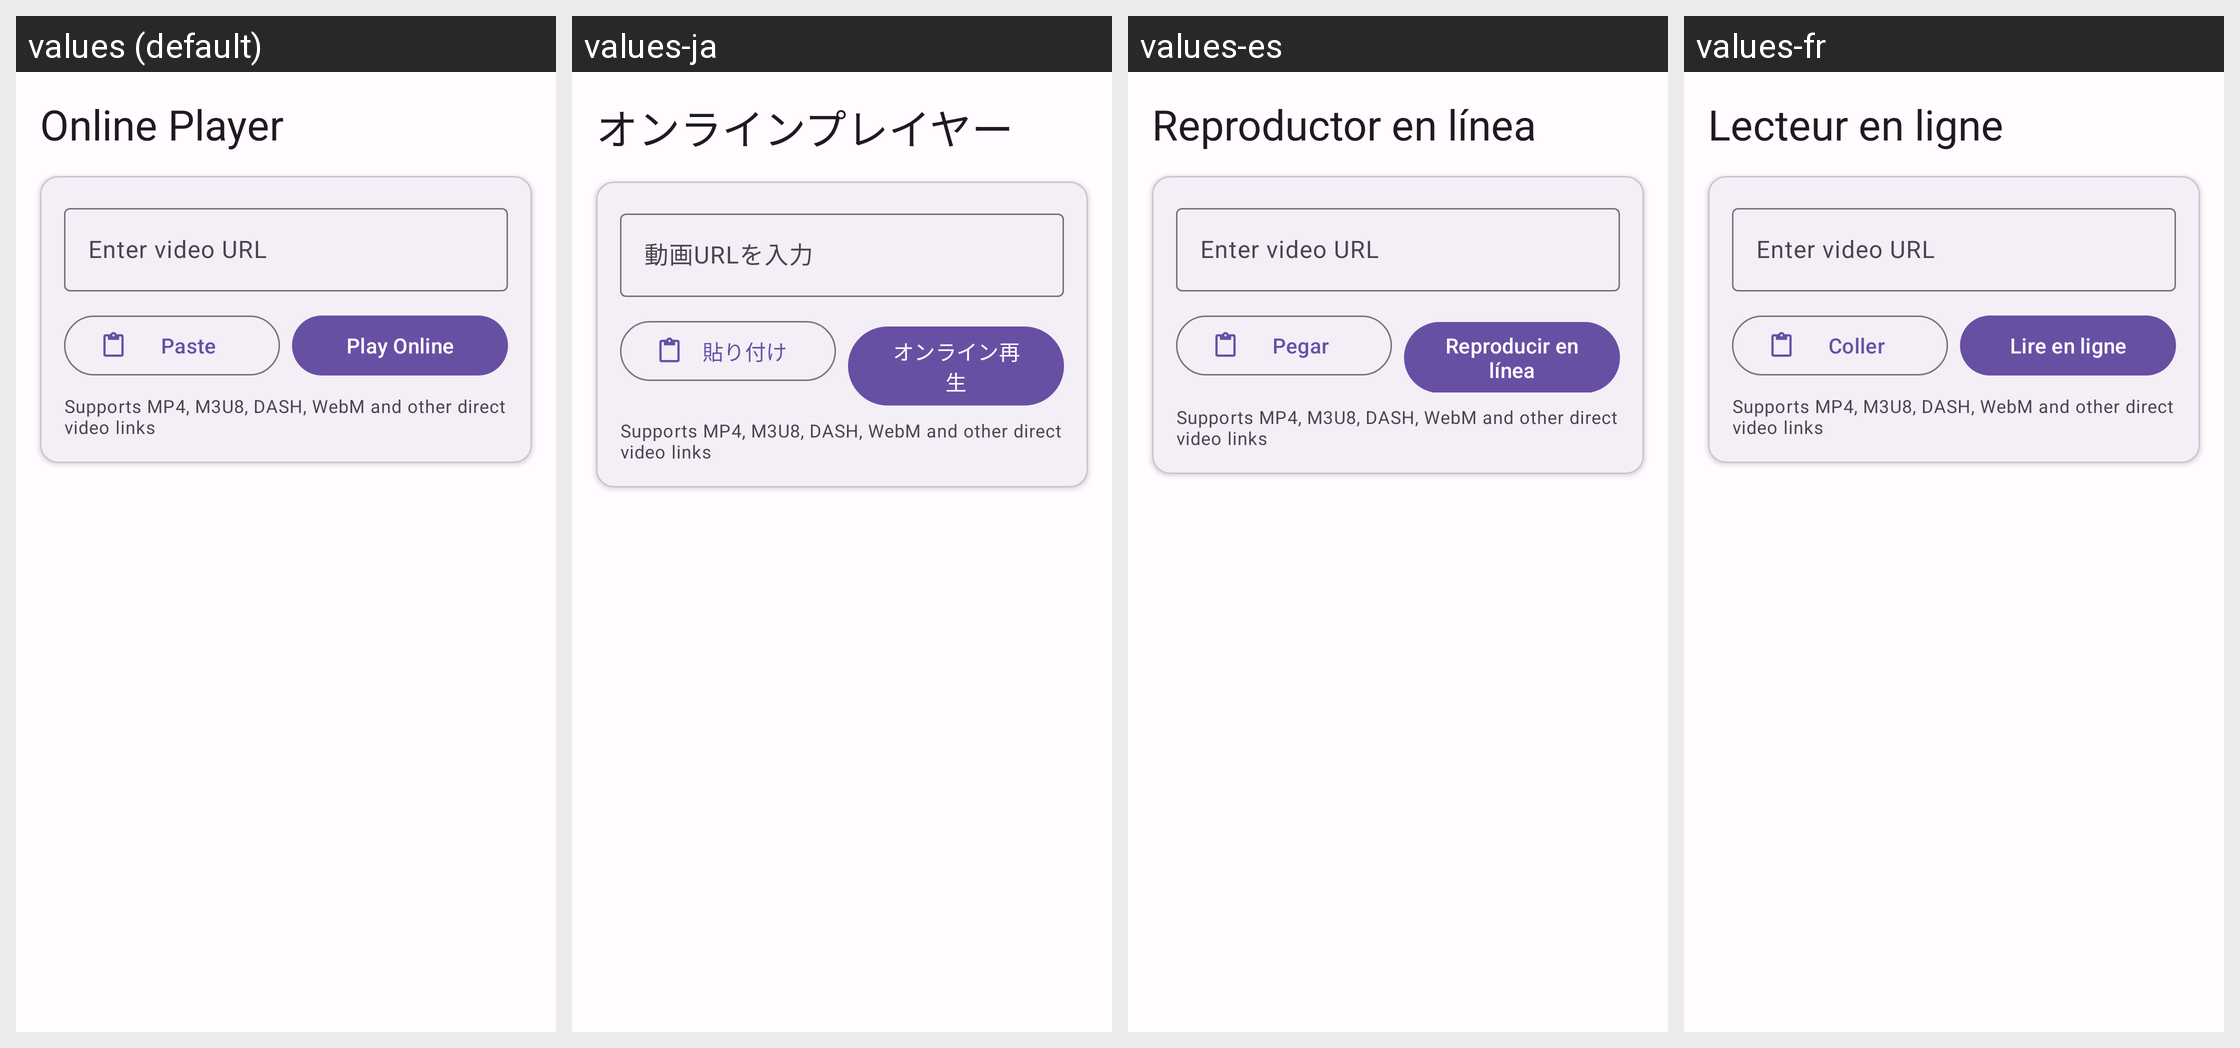

The same Android screen rendered under several of its app's locales, left to right. List the strings drawn on it with the default value and each locale's translation.
Android screen res/layout/fragment_online_player.xml rendered under 4 locales, left to right: values (default), values-ja, values-es, values-fr. Device: Nexus 5 (rendered at 1080×1920; each locale shown at half size, 540×960, under a caption strip naming it); theme Theme.VideoVault.
Other locales in the repository, not shown: values-ar, values-de, values-hi, values-ko, values-ru, values-zh.
Strings drawn on this screen, with the default value and each locale's value (text and hints the layout hard-codes, and strings that could not be matched under every locale, appear in the picture but are not listed):

online_player
  values: Online Player
  values-ja: オンラインプレイヤー
  values-es: Reproductor en línea
  values-fr: Lecteur en ligne

hint_enter_video_url
  values: Enter video URL
  values-ja: 動画URLを入力
  values-es: Enter video URL  [not translated; the default value is used]
  values-fr: Enter video URL  [not translated; the default value is used]

btn_paste
  values: Paste
  values-ja: 貼り付け
  values-es: Pegar
  values-fr: Coller

btn_play_online
  values: Play Online
  values-ja: オンライン再生
  values-es: Reproducir en línea
  values-fr: Lire en ligne

supported_formats_hint
  values: Supports MP4, M3U8, DASH, WebM and other direct video links
  values-ja: Supports MP4, M3U8, DASH, WebM and other direct video links  [not translated; the default value is used]
  values-es: Supports MP4, M3U8, DASH, WebM and other direct video links  [not translated; the default value is used]
  values-fr: Supports MP4, M3U8, DASH, WebM and other direct video links  [not translated; the default value is used]
